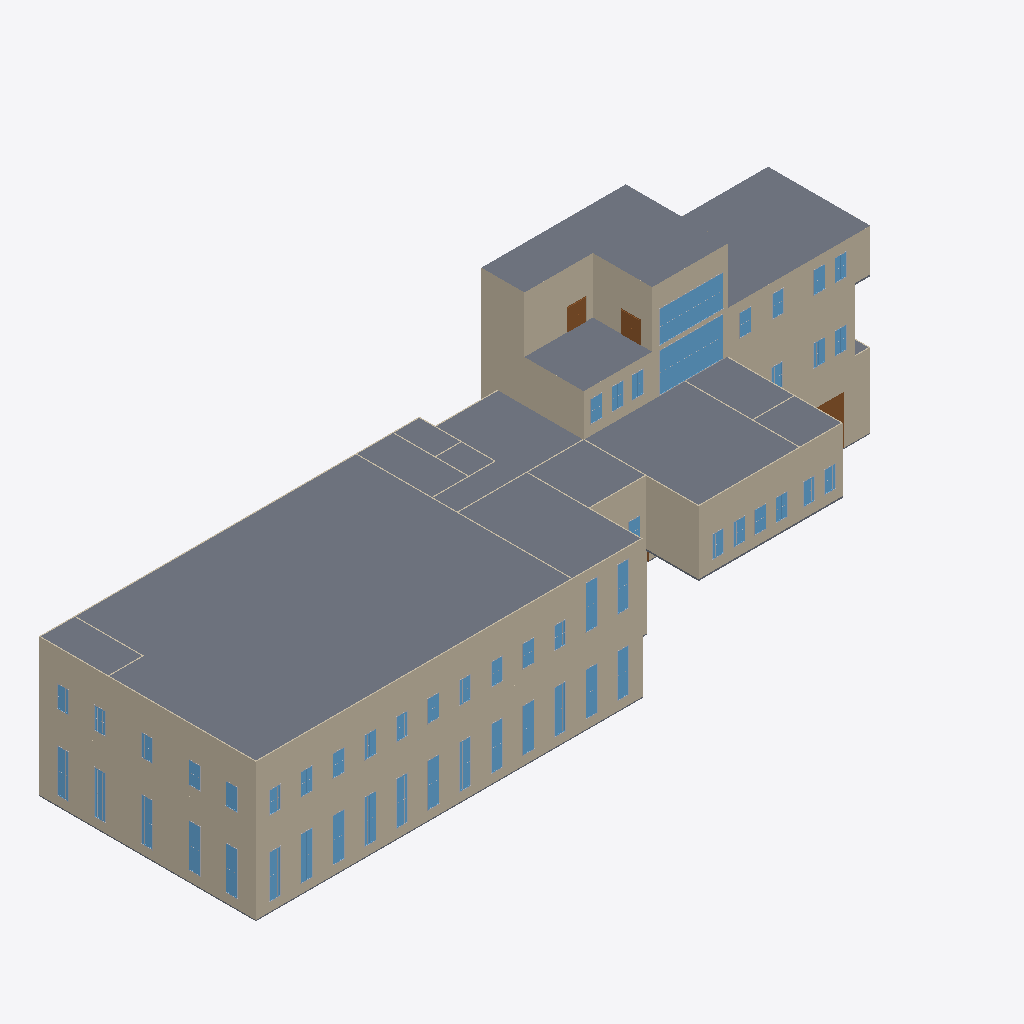
Isometric view of an IFC building model (IFC-SPF (STEP), schema IFC4X3, length unit millimetre), seen from the south-west, elements coloured by IFC class (only those large enough to see are counted): 61 other elements (light grey), 53 windows (light blue), 40 walls (beige), 5 slabs (grey), 3 doors (brown).
Extent 69.3 m × 20.7 m × 22.5 m (x, y, z). Storeys (5): L1 at 0.00 m; L2 at 7.00 m; L3 at 13.00 m; L4 at 17.00 m; L5 at 22.30 m. Elements (725): 454 IfcBuildingElementProxy, 115 IfcWindow, 90 IfcWall, 60 IfcDoor, 5 IfcSlab, 1 IfcBeam.

HEADER;
FILE_DESCRIPTION(('ViewDefinition [CoordinationView, QuantityTakeOffAddOnView]','RevitIdentifiers [ContentGUID: 8b272b1b-2d0d-45ee-92e0-40e388b827ac, VersionGUID: c18124eb-4bd1-43c1-9c54-79814119dd15, NumberOfSaves: 53]','CoordinateReference [CoordinateBase: Shared Coordinates, ProjectSite: Default Site]'),'2;1');
FILE_NAME('Final_WoosinTech.ifc','2026-03-26T08:29:45-08:00',(''),(''),'ODA SDAI 25.12','Autodesk Revit 26.2.0.20 (ENU) - IFC 26.2.0.20','');
FILE_SCHEMA(('IFC4X3'));
ENDSEC;
DATA;
#29=IFCPROJECT('2B9oiRBGr5xfBWGEDtHzXS',#18,'Project Number',$,$,'Project Name','Project Status',(#24),#133550);
#56=IFCSITE('2B9oiRBGr5xfBWGEDtHzXU',#18,'Default',$,$,#55,$,$,.ELEMENT.,(42,21,31,401672),(-71,-3,-24,-345703),0.0,$,$);
#34=IFCBUILDING('2B9oiRBGr5xfBWGEDtHzXT',#18,'Building Name',$,$,#32,$,'Building Name',.ELEMENT.,$,$,#33);
#37=IFCBUILDINGSTOREY('2JF4e6axWHqu3u0C1FZlmi',#18,'L1',$,'Level:8mm Head',#36,$,'L1',.ELEMENT.,0.0);
#41=IFCBUILDINGSTOREY('21NWFdPY1C4Ql4nee9F9MF',#18,'L2',$,'Level:8mm Head',#40,$,'L2',.ELEMENT.,7000.000000000001);
#45=IFCBUILDINGSTOREY('1vrNmiVxH3Zf0Lt_f6lsXA',#18,'L3',$,'Level:8mm Head',#44,$,'L3',.ELEMENT.,13000.0);
#49=IFCBUILDINGSTOREY('1vrNmiVxH3Zf0Lt_f6lsnr',#18,'L4',$,'Level:8mm Head',#48,$,'L4',.ELEMENT.,17000.0);
#53=IFCBUILDINGSTOREY('1vrNmiVxH3Zf0Lt_f6lsq4',#18,'L5',$,'Level:8mm Head',#52,$,'L5',.ELEMENT.,22300.000000000004);
#122365=IFCSLAB('0dpFQ$f213TRdEhy71KYL6',#18,'Floor:Concrete 150mm:1750597',$,'Floor:Concrete 150mm',#122340,#122364,'1750597',.FLOOR.);
#5135=IFCWALL('0Ib4MzjLjEY97eSsnoQn9_',#18,'Basic Wall:Exterior - Urethane Panel THK100 (0.5 + Ins + 0.8):1675364',$,'Basic Wall:Exterior - Urethane Panel THK100 (0.5 + Ins + 0.8)',#5109,#5113,'1675364',.NOTDEFINED.);
#33949=IFCWALL('0FB0hIE7PC3gVNpdBQH$eH',#18,'Basic Wall:Exterior - Urethane Panel THK100 (0.5 + Ins + 0.8):1713251',$,'Basic Wall:Exterior - Urethane Panel THK100 (0.5 + Ins + 0.8)',#33937,#33941,'1713251',.NOTDEFINED.);
#122413=IFCSLAB('0dpFQ$f213TRdEhy71KYLP',#18,'Floor:Concrete 150mm:1750618',$,'Floor:Concrete 150mm',#122403,#122412,'1750618',.FLOOR.);
#5200=IFCWALL('0Ib4MzjLjEY97eSsnoQnBZ',#18,'Basic Wall:Exterior - Urethane Panel THK100 (0.5 + Ins + 0.8):1675513',$,'Basic Wall:Exterior - Urethane Panel THK100 (0.5 + Ins + 0.8)',#5169,#5173,'1675513',.NOTDEFINED.);
#33995=IFCWALL('0FB0hIE7PC3gVNpdBQH$eM',#18,'Basic Wall:Exterior - Urethane Panel THK100 (0.5 + Ins + 0.8):1713252',$,'Basic Wall:Exterior - Urethane Panel THK100 (0.5 + Ins + 0.8)',#33983,#33987,'1713252',.NOTDEFINED.);
#124041=IFCSLAB('2KUzuESwjFIPwkXI0aeSHD',#18,'Floor:Concrete 150mm:1754009',$,'Floor:Concrete 150mm',#124026,#124040,'1754009',.FLOOR.);
#91433=IFCWALL('3sh$hbNXzDQPZdWYgWd8hQ',#18,'Basic Wall:Exterior - Urethane Panel THK100 (0.5 + Ins + 0.8):1734916',$,'Basic Wall:Exterior - Urethane Panel THK100 (0.5 + Ins + 0.8)',#91403,#91407,'1734916',.NOTDEFINED.);
#38903=IFCWALL('1vrNmiVxH3Zf0Lt_f6lr1T',#18,'Basic Wall:Exterior - Urethane Panel THK100 (0.5 + Ins + 0.8):1722492',$,'Basic Wall:Exterior - Urethane Panel THK100 (0.5 + Ins + 0.8)',#38891,#38895,'1722492',.NOTDEFINED.);
#33741=IFCWALL('0FB0hIE7PC3gVNpdBQH$ej',#18,'Basic Wall:Exterior - Urethane Panel THK100 (0.5 + Ins + 0.8):1713247',$,'Basic Wall:Exterior - Urethane Panel THK100 (0.5 + Ins + 0.8)',#33729,#33733,'1713247',.NOTDEFINED.);
#93786=IFCWALL('3sh$hbNXzDQPZdWYgWd6Rh',#18,'Basic Wall:Exterior - Urethane Panel THK100 (0.5 + Ins + 0.8):1742133',$,'Basic Wall:Exterior - Urethane Panel THK100 (0.5 + Ins + 0.8)',#93761,#93765,'1742133',.NOTDEFINED.);
#117203=IFCWALL('0jFm0KXnP6Xw9$AXnPeVxD',#18,'Basic Wall:Exterior - Urethane Panel THK100 (0.5 + Ins + 0.8):1746472',$,'Basic Wall:Exterior - Urethane Panel THK100 (0.5 + Ins + 0.8)',#117179,#117183,'1746472',.NOTDEFINED.);
#38857=IFCWALL('1vrNmiVxH3Zf0Lt_f6lrzV',#18,'Basic Wall:Exterior - Urethane Panel THK100 (0.5 + Ins + 0.8):1722238',$,'Basic Wall:Exterior - Urethane Panel THK100 (0.5 + Ins + 0.8)',#38845,#38849,'1722238',.NOTDEFINED.);
#117264=IFCWALL('0jFm0KXnP6Xw9$AXnPeVyk',#18,'Basic Wall:Exterior - Urethane Panel THK100 (0.5 + Ins + 0.8):1746891',$,'Basic Wall:Exterior - Urethane Panel THK100 (0.5 + Ins + 0.8)',#117237,#117241,'1746891',.NOTDEFINED.);
#4389=IFCWALL('0Ib4MzjLjEY97eSsnoQmPo',#18,'Basic Wall:Exterior - Urethane Panel THK100 (0.5 + Ins + 0.8):1672296',$,'Basic Wall:Exterior - Urethane Panel THK100 (0.5 + Ins + 0.8)',#4377,#4381,'1672296',.NOTDEFINED.);
#120905=IFCWINDOW('0jFm0KXnP6Xw9$AXnPeVQq',#18,'M_Window-Fixed:6000 3800:1748561',$,'M_Window-Fixed:6000 3800',#132485,#120901,'1748561',3599.999999999998,6000.0,.WINDOW.,.NOTDEFINED.,$);
#117084=IFCWALL('0jFm0KXnP6Xw9$AXnPeVhT',#18,'Basic Wall:Exterior - Urethane Panel THK100 (0.5 + Ins + 0.8):1745464',$,'Basic Wall:Exterior - Urethane Panel THK100 (0.5 + Ins + 0.8)',#117061,#117065,'1745464',.NOTDEFINED.);
#116663=IFCWALL('0jFm0KXnP6Xw9$AXnPeVht',#18,'Basic Wall:Exterior - Urethane Panel THK100 (0.5 + Ins + 0.8):1745426',$,'Basic Wall:Exterior - Urethane Panel THK100 (0.5 + Ins + 0.8)',#116640,#116644,'1745426',.NOTDEFINED.);
#121441=IFCWINDOW('0jFm0KXnP6Xw9$AXnPeVTV',#18,'M_Window-Fixed:6000 2950:1748922',$,'M_Window-Fixed:6000 2950',#132965,#121437,'1748922',2949.9999999999923,6000.0,.WINDOW.,.NOTDEFINED.,$);
#33857=IFCWALL('0FB0hIE7PC3gVNpdBQH$eJ',#18,'Basic Wall:Exterior - Urethane Panel THK100 (0.5 + Ins + 0.8):1713249',$,'Basic Wall:Exterior - Urethane Panel THK100 (0.5 + Ins + 0.8)',#33845,#33849,'1713249',.NOTDEFINED.);
#122104=IFCSLAB('0dpFQ$f213TRdEhy71KY4q',#18,'Floor:Concrete 100mm:1749559',$,'Floor:Concrete 100mm',#122084,#122103,'1749559',.FLOOR.);
#22242=IFCWINDOW('2$Og93fmzBnQSQibDXlCIo',#18,'M_Window-Casement-Double:1000 x 4000mm 2:1696084',$,'M_Window-Casement-Double:1000 x 4000mm 2',#130551,#22238,'1696084',3999.999999999997,1000.0000000000001,.WINDOW.,.NOTDEFINED.,$);
#20968=IFCWINDOW('2$Og93fmzBnQSQibDXlFh_',#18,'M_Window-Casement-Double:1000 x 4000mm 2:1695512',$,'M_Window-Casement-Double:1000 x 4000mm 2',#130411,#20964,'1695512',3999.999999999997,1000.0000000000023,.WINDOW.,.NOTDEFINED.,$);
#21696=IFCWINDOW('2$Og93fmzBnQSQibDXlCLe',#18,'M_Window-Casement-Double:1000 x 4000mm 2:1695886',$,'M_Window-Casement-Double:1000 x 4000mm 2',#130491,#21692,'1695886',3999.999999999997,1000.0000000000001,.WINDOW.,.NOTDEFINED.,$);
#22606=IFCWINDOW('2$Og93fmzBnQSQibDXlCHS',#18,'M_Window-Casement-Double:1000 x 4000mm 2:1696186',$,'M_Window-Casement-Double:1000 x 4000mm 2',#130591,#22602,'1696186',3999.999999999997,1000.0000000000001,.WINDOW.,.NOTDEFINED.,$);
#37248=IFCWINDOW('0FB0hIE7PC3gVNpdBQH$h2',#18,'M_Window-Casement-Double:1000 x 4000mm 2:1713328',$,'M_Window-Casement-Double:1000 x 4000mm 2',#131276,#37244,'1713328',3999.999999999997,1000.0000000000001,.WINDOW.,.NOTDEFINED.,$);
#20603=IFCWINDOW('2$Og93fmzBnQSQibDXlFk0',#18,'M_Window-Casement-Double:1000 x 4000mm 2:1695334',$,'M_Window-Casement-Double:1000 x 4000mm 2',#130691,#20599,'1695334',3999.999999999997,1000.0000000000001,.WINDOW.,.NOTDEFINED.,$);
#21150=IFCWINDOW('2$Og93fmzBnQSQibDXlFgs',#18,'M_Window-Casement-Double:1000 x 4000mm 2:1695568',$,'M_Window-Casement-Double:1000 x 4000mm 2',#130431,#21146,'1695568',3999.999999999997,1000.0000000000023,.WINDOW.,.NOTDEFINED.,$);
#32958=IFCWINDOW('3hLrhjRej1Ruuale0XJY3P',#18,'M_Window-Casement-Double:1000 x 4000mm 2:1700188',$,'M_Window-Casement-Double:1000 x 4000mm 2',#130711,#32954,'1700188',3999.999999999997,1000.0000000000001,.WINDOW.,.NOTDEFINED.,$);
#120556=IFCDOOR('0jFm0KXnP6Xw9$AXnPeVC3',#18,'M_Door-Passage-Double-Flush:1800 x 2000mm:1747942',$,'M_Door-Passage-Double-Flush:1800 x 2000mm',#133025,#120552,'1747942',2100.0000000000014,1900.0000000000002,.DOOR.,$,$);
#120508=IFCDOOR('0jFm0KXnP6Xw9$AXnPeVDH',#18,'M_Door-Passage-Double-Flush:1800 x 2000mm:1747892',$,'M_Door-Passage-Double-Flush:1800 x 2000mm',#133005,#120504,'1747892',2100.0000000000014,1899.999999999999,.DOOR.,$,$);
#21332=IFCWINDOW('2$Og93fmzBnQSQibDXlFeM',#18,'M_Window-Casement-Double:1000 x 4000mm 2:1695728',$,'M_Window-Casement-Double:1000 x 4000mm 2',#130451,#21328,'1695728',3999.999999999997,1000.0000000000023,.WINDOW.,.NOTDEFINED.,$);
#22060=IFCWINDOW('2$Og93fmzBnQSQibDXlCJ_',#18,'M_Window-Casement-Double:1000 x 4000mm 2:1696024',$,'M_Window-Casement-Double:1000 x 4000mm 2',#130531,#22056,'1696024',3999.999999999997,1000.0000000000001,.WINDOW.,.NOTDEFINED.,$);
#22788=IFCWINDOW('2$Og93fmzBnQSQibDXlCGw',#18,'M_Window-Casement-Double:1000 x 4000mm 2:1696220',$,'M_Window-Casement-Double:1000 x 4000mm 2',#130611,#22784,'1696220',3999.999999999997,999.9999999999998,.WINDOW.,.NOTDEFINED.,$);
#37430=IFCWINDOW('0FB0hIE7PC3gVNpdBQH$h7',#18,'M_Window-Casement-Double:1000 x 4000mm 2:1713333',$,'M_Window-Casement-Double:1000 x 4000mm 2',#131296,#37426,'1713333',3999.999999999997,999.9999999999998,.WINDOW.,.NOTDEFINED.,$);
#86816=IFCWALL('1vrNmiVxH3Zf0Lt_f6ltCs',#18,'Basic Wall:Exterior - Urethane Panel THK100 (0.5 + Ins + 0.8):1731351',$,'Basic Wall:Exterior - Urethane Panel THK100 (0.5 + Ins + 0.8)',#86804,#86808,'1731351',.NOTDEFINED.);
#122277=IFCSLAB('0dpFQ$f213TRdEhy71KY5j',#18,'Floor:Concrete 150mm:1749614',$,'Floor:Concrete 150mm',#122252,#122276,'1749614',.FLOOR.);
#31143=IFCDOOR('2$Og93fmzBnQSQibDXlCje',#18,'M_Door-Passage-Single-Flush:2500*4500 h2:1699470',$,'M_Door-Passage-Single-Flush:2500*4500 h2',#130128,#31139,'1699470',4600.000000000001,2599.999999999998,.DOOR.,$,$);
#21878=IFCWINDOW('2$Og93fmzBnQSQibDXlCKs',#18,'M_Window-Casement-Double:1000 x 4000mm 2:1695952',$,'M_Window-Casement-Double:1000 x 4000mm 2',#130511,#21874,'1695952',3999.999999999997,1000.0000000000001,.WINDOW.,.NOTDEFINED.,$);
#22424=IFCWINDOW('2$Og93fmzBnQSQibDXlCHk',#18,'M_Window-Casement-Double:1000 x 4000mm 2:1696136',$,'M_Window-Casement-Double:1000 x 4000mm 2',#130571,#22420,'1696136',3999.999999999997,1000.0000000000001,.WINDOW.,.NOTDEFINED.,$);
#20421=IFCWINDOW('2$Og93fmzBnQSQibDXlFls',#18,'M_Window-Casement-Double:1000 x 4000mm 2:1695248',$,'M_Window-Casement-Double:1000 x 4000mm 2',#130671,#20417,'1695248',3999.999999999997,1000.0000000000001,.WINDOW.,.NOTDEFINED.,$);
#20785=IFCWINDOW('2$Og93fmzBnQSQibDXlFiw',#18,'M_Window-Casement-Double:1000 x 4000mm 2:1695452',$,'M_Window-Casement-Double:1000 x 4000mm 2',#130391,#20781,'1695452',3999.999999999997,1000.0000000000023,.WINDOW.,.NOTDEFINED.,$);
#19783=IFCWINDOW('2$Og93fmzBnQSQibDXlFaP',#18,'M_Window-Casement-Double:1000 x 4000mm 2:1694975',$,'M_Window-Casement-Double:1000 x 4000mm 2',#130631,#19779,'1694975',3999.999999999997,1000.0000000000001,.WINDOW.,.NOTDEFINED.,$);
#21514=IFCWINDOW('2$Og93fmzBnQSQibDXlCMa',#18,'M_Window-Casement-Double:1000 x 4000mm 2:1695810',$,'M_Window-Casement-Double:1000 x 4000mm 2',#130471,#21510,'1695810',3999.999999999997,1000.0000000000023,.WINDOW.,.NOTDEFINED.,$);
#20239=IFCWINDOW('2$Og93fmzBnQSQibDXlFYs',#18,'M_Window-Casement-Double:1000 x 4000mm 2:1695056',$,'M_Window-Casement-Double:1000 x 4000mm 2',#130651,#20235,'1695056',3999.999999999997,1000.0000000000001,.WINDOW.,.NOTDEFINED.,$);
#35245=IFCWINDOW('0FB0hIE7PC3gVNpdBQH$eB',#18,'M_Window-Casement-Double:1000 x 2000mm 3:1713273',$,'M_Window-Casement-Double:1000 x 2000mm 3',#131376,#35241,'1713273',1999.9999999999968,1000.0000000000001,.WINDOW.,.NOTDEFINED.,$);
#40631=IFCWINDOW('1vrNmiVxH3Zf0Lt_f6lqzI',#18,'M_Window-Casement-Double:1000 x 2000mm 3:1726323',$,'M_Window-Casement-Double:1000 x 2000mm 3',#130996,#40627,'1726323',1999.9999999999968,1000.0000000000023,.WINDOW.,.NOTDEFINED.,$);
#93218=IFCWINDOW('3sh$hbNXzDQPZdWYgWd6Ae',#18,'M_Window-Casement-Double:1000 x 2000mm 3:1741174',$,'M_Window-Casement-Double:1000 x 2000mm 3',#132525,#93214,'1741174',1999.999999999998,1000.0000000000023,.WINDOW.,.NOTDEFINED.,$);
#93400=IFCWINDOW('3sh$hbNXzDQPZdWYgWd68I',#18,'M_Window-Casement-Double:1000 x 2000mm 3:1741260',$,'M_Window-Casement-Double:1000 x 2000mm 3',#132505,#93396,'1741260',1999.999999999998,1000.0000000000023,.WINDOW.,.NOTDEFINED.,$);
#94188=IFCWINDOW('3sh$hbNXzDQPZdWYgWd6jP',#18,'M_Window-Casement-Double:1000 x 2000mm 3:1742983',$,'M_Window-Casement-Double:1000 x 2000mm 3',#132625,#94184,'1742983',1999.999999999998,1000.0000000000001,.WINDOW.,.NOTDEFINED.,$);
#35610=IFCWINDOW('0FB0hIE7PC3gVNpdBQH$hn',#18,'M_Window-Casement-Double:1000 x 2000mm 3:1713283',$,'M_Window-Casement-Double:1000 x 2000mm 3',#131096,#35606,'1713283',1999.9999999999968,1000.0000000000023,.WINDOW.,.NOTDEFINED.,$);
#39856=IFCWINDOW('1vrNmiVxH3Zf0Lt_f6lqqZ',#18,'M_Window-Casement-Double:1000 x 2000mm 3:1725698',$,'M_Window-Casement-Double:1000 x 2000mm 3',#131682,#39852,'1725698',1999.9999999999968,1000.0000000000001,.WINDOW.,.NOTDEFINED.,$);
#36338=IFCWINDOW('0FB0hIE7PC3gVNpdBQH$hb',#18,'M_Window-Casement-Double:1000 x 2000mm 3:1713303',$,'M_Window-Casement-Double:1000 x 2000mm 3',#131176,#36334,'1713303',1999.9999999999968,1000.0000000000001,.WINDOW.,.NOTDEFINED.,$);
#36884=IFCWINDOW('0FB0hIE7PC3gVNpdBQH$hK',#18,'M_Window-Casement-Double:1000 x 2000mm 3:1713318',$,'M_Window-Casement-Double:1000 x 2000mm 3',#131236,#36880,'1713318',1999.9999999999968,1000.0000000000001,.WINDOW.,.NOTDEFINED.,$);
#37977=IFCWINDOW('0FB0hIE7PC3gVNpdBQH$ip',#18,'M_Window-Casement-Double:1000 x 2000mm 3:1713473',$,'M_Window-Casement-Double:1000 x 2000mm 3',#131396,#37973,'1713473',1999.9999999999968,1000.0000000000001,.WINDOW.,.NOTDEFINED.,$);
#39674=IFCWINDOW('1vrNmiVxH3Zf0Lt_f6lqoL',#18,'M_Window-Casement-Double:1000 x 2000mm 3:1725620',$,'M_Window-Casement-Double:1000 x 2000mm 3',#131662,#39670,'1725620',1999.9999999999968,1000.0000000000001,.WINDOW.,.NOTDEFINED.,$);
#92853=IFCWINDOW('3sh$hbNXzDQPZdWYgWd6FA',#18,'M_Window-Casement-Double:1000 x 2000mm 3:1740820',$,'M_Window-Casement-Double:1000 x 2000mm 3',#132565,#92849,'1740820',1999.999999999998,1000.0000000000023,.WINDOW.,.NOTDEFINED.,$);
#93824=IFCWINDOW('3sh$hbNXzDQPZdWYgWd6H5',#18,'M_Window-Casement-Double:1000 x 2000mm 3:1742747',$,'M_Window-Casement-Double:1000 x 2000mm 3',#132585,#93820,'1742747',1999.999999999998,1000.0000000000001,.WINDOW.,.NOTDEFINED.,$);
#94006=IFCWINDOW('3sh$hbNXzDQPZdWYgWd6kF',#18,'M_Window-Casement-Double:1000 x 2000mm 3:1742929',$,'M_Window-Casement-Double:1000 x 2000mm 3',#132605,#94002,'1742929',1999.999999999998,1000.0000000000001,.WINDOW.,.NOTDEFINED.,$);
#38259=IFCWALL('1vrNmiVxH3Zf0Lt_f6locL',#18,'Basic Wall:Exterior - Urethane Panel THK100 (0.5 + Ins + 0.8):1716660',$,'Basic Wall:Exterior - Urethane Panel THK100 (0.5 + Ins + 0.8)',#38247,#38251,'1716660',.NOTDEFINED.);
#35792=IFCWINDOW('0FB0hIE7PC3gVNpdBQH$hw',#18,'M_Window-Casement-Double:1000 x 2000mm 3:1713288',$,'M_Window-Casement-Double:1000 x 2000mm 3',#131116,#35788,'1713288',1999.9999999999968,1000.0000000000023,.WINDOW.,.NOTDEFINED.,$);
#5017=IFCWALL('0Ib4MzjLjEY97eSsnoQmrV',#18,'Basic Wall:Exterior - Urethane Panel THK100 (0.5 + Ins + 0.8):1675077',$,'Basic Wall:Exterior - Urethane Panel THK100 (0.5 + Ins + 0.8)',#4993,#4997,'1675077',.NOTDEFINED.);
#35974=IFCWINDOW('0FB0hIE7PC3gVNpdBQH$h$',#18,'M_Window-Casement-Double:1000 x 2000mm 3:1713293',$,'M_Window-Casement-Double:1000 x 2000mm 3',#131136,#35970,'1713293',1999.9999999999968,1000.0000000000023,.WINDOW.,.NOTDEFINED.,$);
#39492=IFCWINDOW('1vrNmiVxH3Zf0Lt_f6lqn5',#18,'M_Window-Casement-Double:1000 x 2000mm 3:1725540',$,'M_Window-Casement-Double:1000 x 2000mm 3',#131642,#39488,'1725540',1999.9999999999968,1000.0000000000001,.WINDOW.,.NOTDEFINED.,$);
#40449=IFCWINDOW('1vrNmiVxH3Zf0Lt_f6lqwQ',#18,'M_Window-Casement-Double:1000 x 2000mm 3:1726139',$,'M_Window-Casement-Double:1000 x 2000mm 3',#130976,#40445,'1726139',1999.9999999999968,1000.0000000000023,.WINDOW.,.NOTDEFINED.,$);
#36702=IFCWINDOW('0FB0hIE7PC3gVNpdBQH$hJ',#18,'M_Window-Casement-Double:1000 x 2000mm 3:1713313',$,'M_Window-Casement-Double:1000 x 2000mm 3',#131216,#36698,'1713313',1999.9999999999968,1000.0000000000001,.WINDOW.,.NOTDEFINED.,$);
#93036=IFCWINDOW('3sh$hbNXzDQPZdWYgWd6Cc',#18,'M_Window-Casement-Double:1000 x 2000mm 3:1741048',$,'M_Window-Casement-Double:1000 x 2000mm 3',#132545,#93032,'1741048',1999.999999999998,1000.0000000000023,.WINDOW.,.NOTDEFINED.,$);
#33787=IFCWALL('0FB0hIE7PC3gVNpdBQH$eI',#18,'Basic Wall:Exterior - Urethane Panel THK100 (0.5 + Ins + 0.8):1713248',$,'Basic Wall:Exterior - Urethane Panel THK100 (0.5 + Ins + 0.8)',#33775,#33779,'1713248',.NOTDEFINED.);
#121725=IFCWINDOW('0dpFQ$f213TRdEhy71KYE6',#18,'M_Window-Casement-Double:1000 x 2000mm 3:1749125',$,'M_Window-Casement-Double:1000 x 2000mm 3',#131702,#121721,'1749125',1999.9999999999968,1000.0000000000001,.WINDOW.,.NOTDEFINED.,$);
#34511=IFCWINDOW('0FB0hIE7PC3gVNpdBQH$eO',#18,'M_Window-Casement-Double:1000 x 2000mm 3:1713258',$,'M_Window-Casement-Double:1000 x 2000mm 3',#131316,#34507,'1713258',1999.9999999999968,1000.0000000000001,.WINDOW.,.NOTDEFINED.,$);
#36156=IFCWINDOW('0FB0hIE7PC3gVNpdBQH$hW',#18,'M_Window-Casement-Double:1000 x 2000mm 3:1713298',$,'M_Window-Casement-Double:1000 x 2000mm 3',#131156,#36152,'1713298',1999.9999999999968,1000.0000000000023,.WINDOW.,.NOTDEFINED.,$);
#36520=IFCWINDOW('0FB0hIE7PC3gVNpdBQH$hk',#18,'M_Window-Casement-Double:1000 x 2000mm 3:1713308',$,'M_Window-Casement-Double:1000 x 2000mm 3',#131196,#36516,'1713308',1999.9999999999968,1000.0000000000001,.WINDOW.,.NOTDEFINED.,$);
#39309=IFCWINDOW('1vrNmiVxH3Zf0Lt_f6lqlp',#18,'M_Window-Casement-Double:1000 x 2000mm 3:1725394',$,'M_Window-Casement-Double:1000 x 2000mm 3',#131622,#39305,'1725394',1999.9999999999968,1000.0000000000001,.WINDOW.,.NOTDEFINED.,$);
#35063=IFCWINDOW('0FB0hIE7PC3gVNpdBQH$e6',#18,'M_Window-Casement-Double:1000 x 2000mm 3:1713268',$,'M_Window-Casement-Double:1000 x 2000mm 3',#131356,#35059,'1713268',1999.9999999999968,1000.0000000000001,.WINDOW.,.NOTDEFINED.,$);
#121907=IFCWINDOW('0dpFQ$f213TRdEhy71KYFY',#18,'M_Window-Casement-Double:1000 x 2000mm 3:1749217',$,'M_Window-Casement-Double:1000 x 2000mm 3',#131722,#121903,'1749217',1999.9999999999968,1000.0000000000001,.WINDOW.,.NOTDEFINED.,$);
#35427=IFCWINDOW('0FB0hIE7PC3gVNpdBQH$eC',#18,'M_Window-Casement-Double:1000 x 2000mm 3:1713278',$,'M_Window-Casement-Double:1000 x 2000mm 3',#131076,#35423,'1713278',1999.9999999999968,1000.0000000000023,.WINDOW.,.NOTDEFINED.,$);
#37066=IFCWINDOW('0FB0hIE7PC3gVNpdBQH$hP',#18,'M_Window-Casement-Double:1000 x 2000mm 3:1713323',$,'M_Window-Casement-Double:1000 x 2000mm 3',#131256,#37062,'1713323',1999.9999999999968,1000.0000000000001,.WINDOW.,.NOTDEFINED.,$);
ENDSEC;
